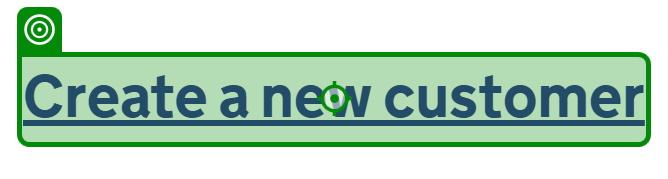
Workflow: Create New Customer

Step 1: click on the link in window 'Home - Rural Payments' (msedge.exe)

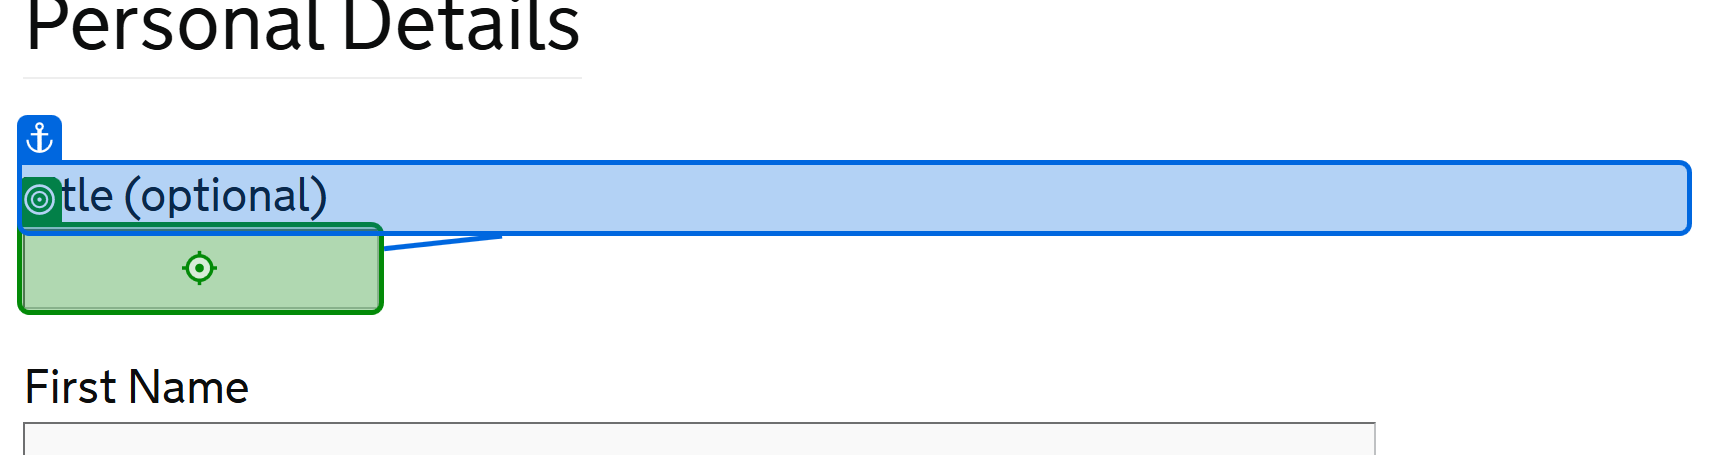
Step 2: type "[in_dictFormDetails("Title")]" into the text box 'title' in window 'New customer registration - Rural Payments' (msedge.exe)

Step 3: type "[in_dictFormDetails("FirstName")]" into the text box 'firstname' in window 'New customer registration - Rural Payments' (msedge.exe) (no picture)

Step 4 [then]: type "[in_dictFormDetails("MiddleNames")]" into the text box 'middlename' in window 'New customer registration - Rural Payments' (msedge.exe) (no picture)

Step 5: type "[in_dictFormDetails("LastName")]" into the text box 'lastname' in window 'New customer registration - Rural Payments' (msedge.exe) (no picture)

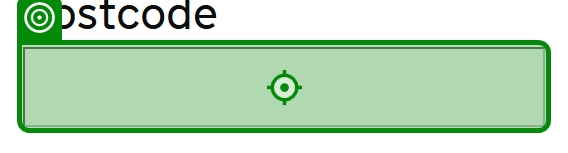
Step 6: type "[in_dictFormDetails("HomeAddressPostcode")]" into the text box 'Postcode' in window 'New customer registration - Rural Payments' (msedge.exe)

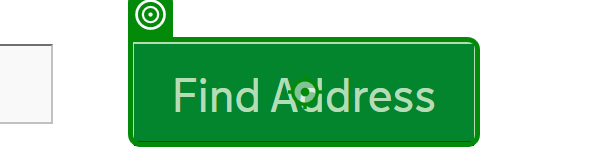
Step 7: click on the button in window 'New customer registration - Rural Payments' (msedge.exe)

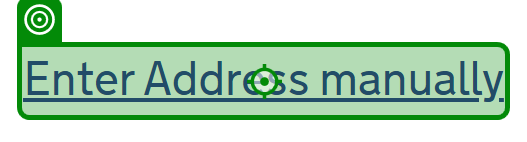
Step 8: click on the link in window 'New customer registration - Rural Payments' (msedge.exe)

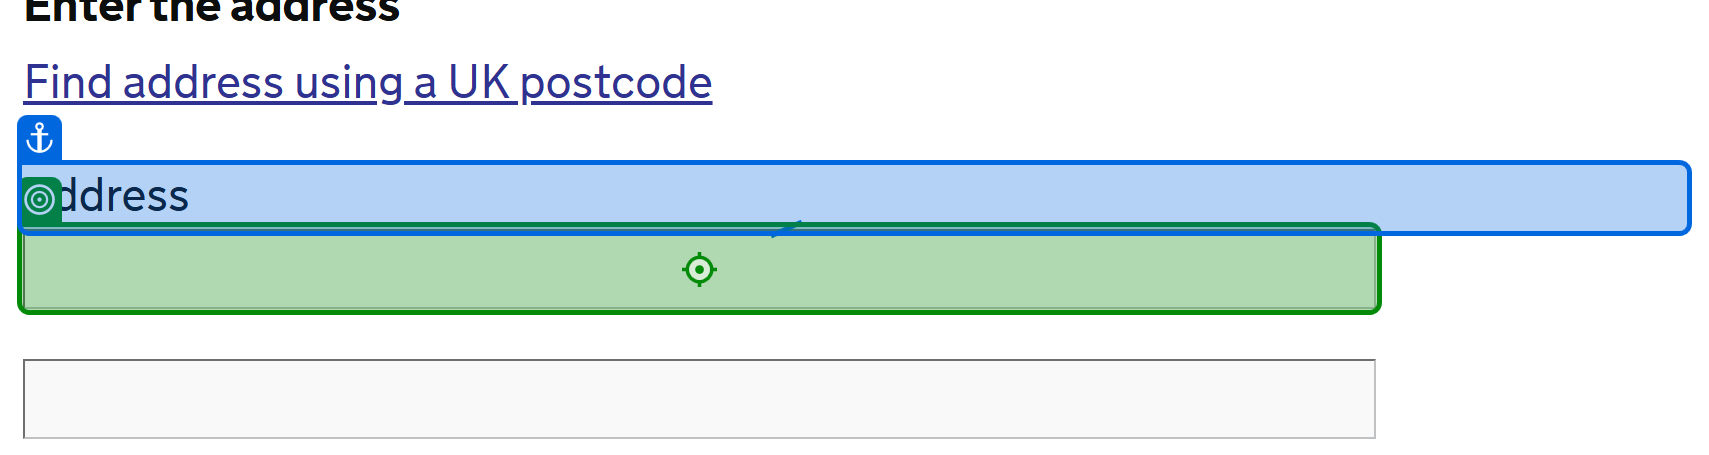
Step 9: type "[in_dictFormDetails("HomeAddressLine1")]" into the text box in window 'New customer registration - Rural Payments' (msedge.exe)

Step 10 [then]: type "[in_dictFormDetails("HomeAddressLine2")]" into the text box in window 'New customer registration - Rural Payments' (msedge.exe) (same screen as step 9)

Step 11 [then]: type "[in_dictFormDetails("HomeAddressLine3")]" into the text box in window 'New customer registration - Rural Payments' (msedge.exe) (same screen as step 9)

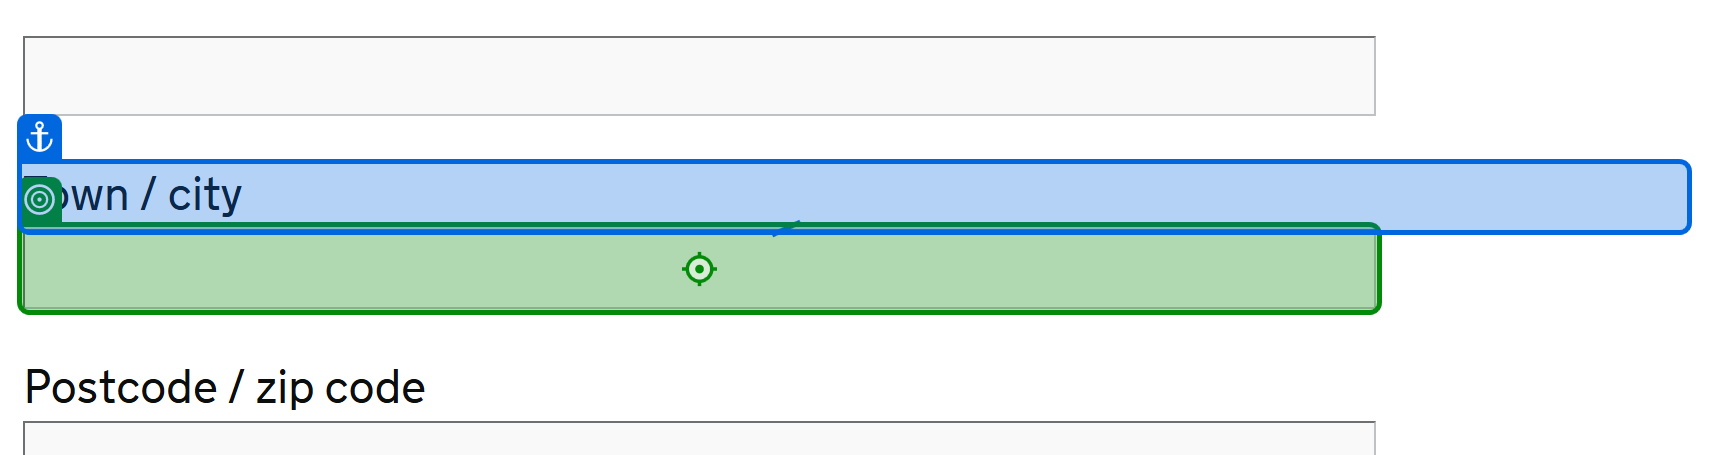
Step 12: type "[in_dictFormDetails("HomeAddressTownOrCity")]" into the text box 'town' in window 'New customer registration - Rural Payments' (msedge.exe)

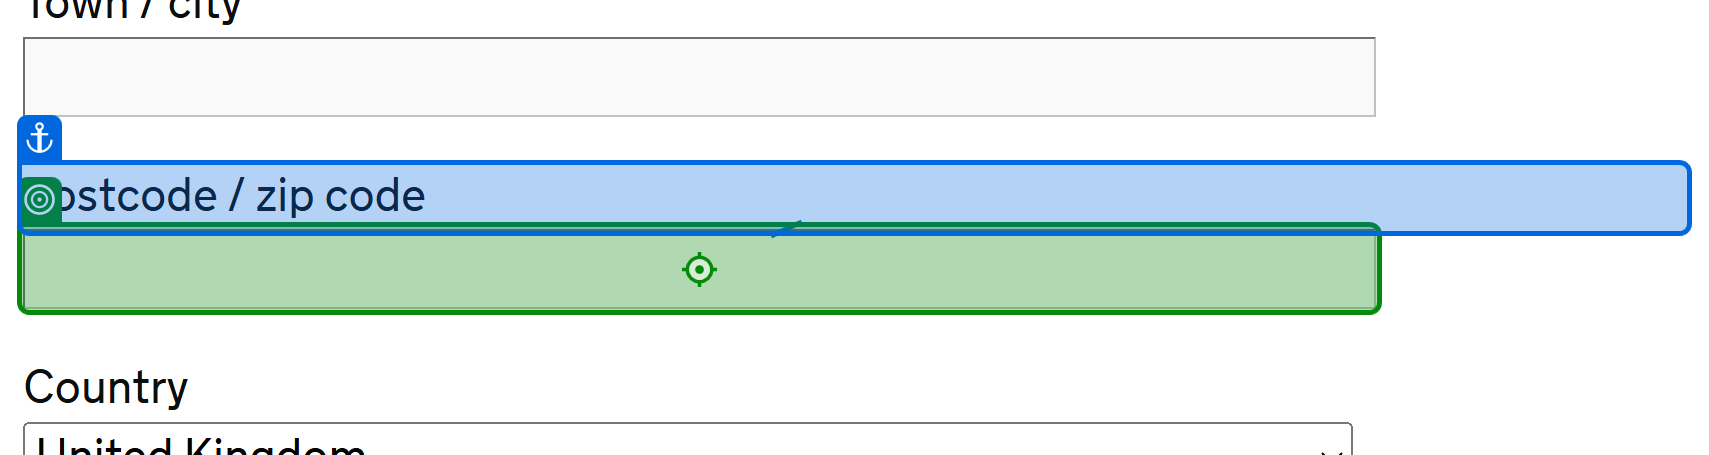
Step 13: type "[in_dictFormDetails("HomeAddressPostcode")]" into the text box in window 'New customer registration - Rural Payments' (msedge.exe)

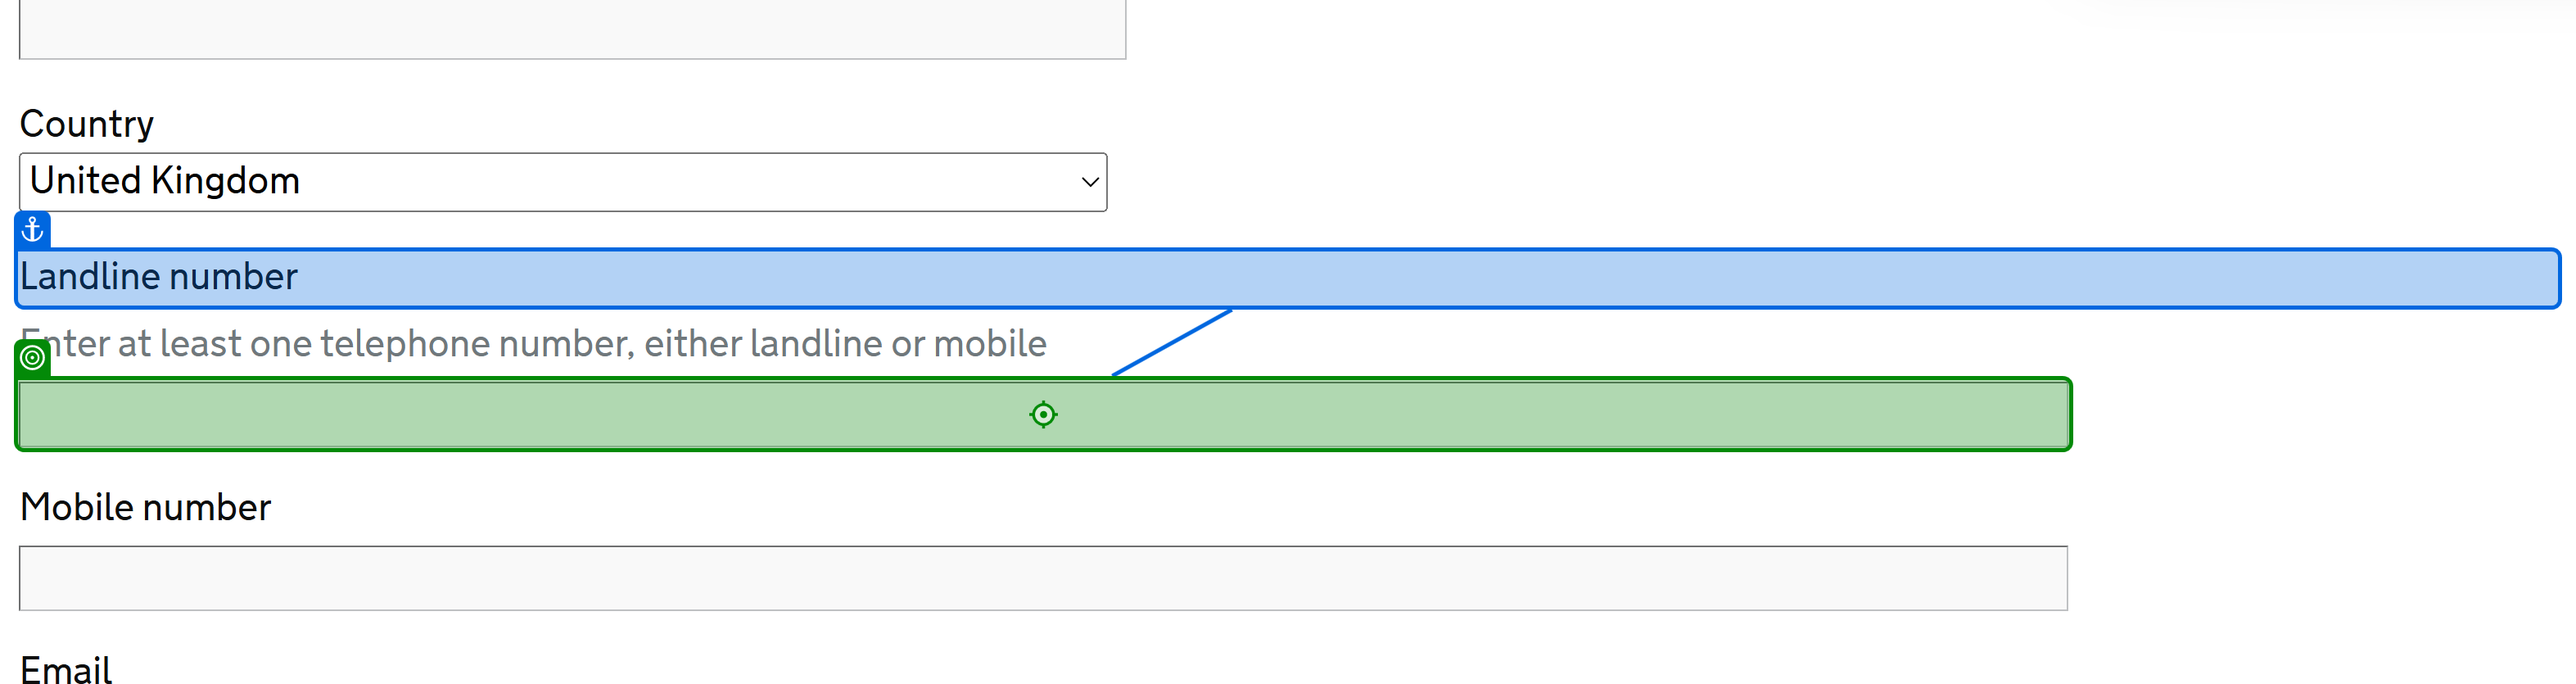
Step 14 [then]: type "[in_dictFormDetails("Landline")]" into the text box 'landlinenumber' in window 'New customer registration - Rural Payments' (msedge.exe)

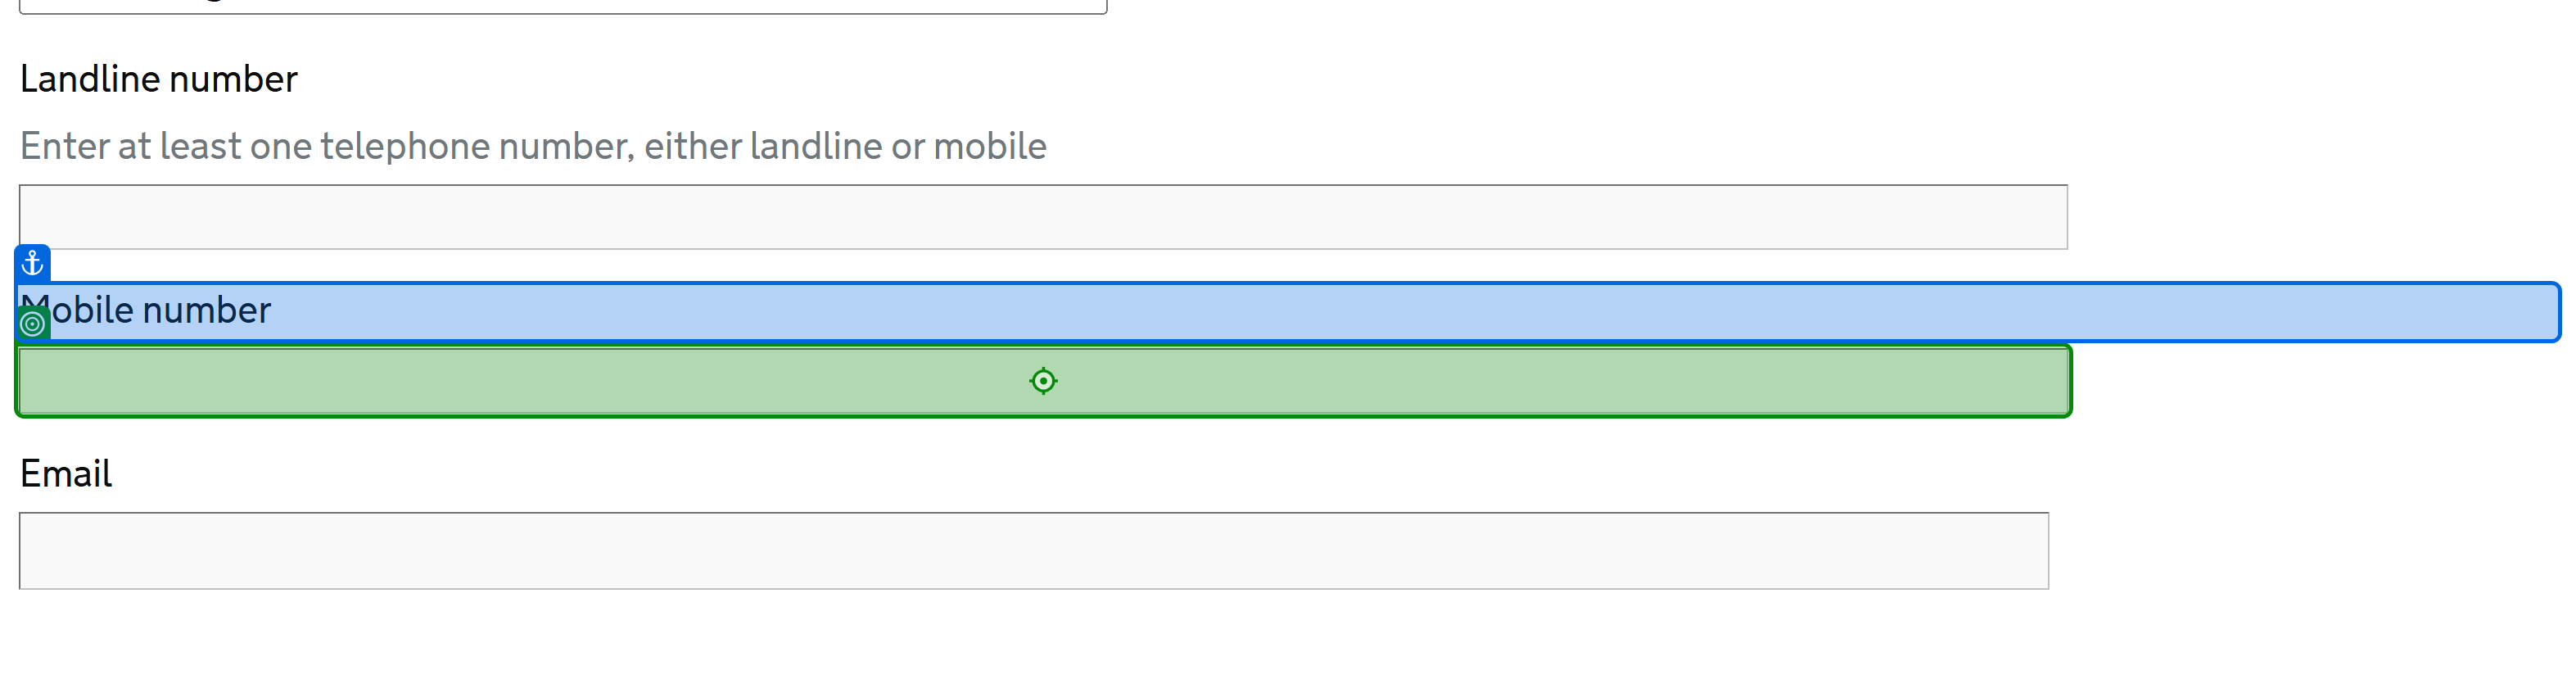
Step 15 [then]: type "[in_dictFormDetails("Mobile")]" into the text box 'mobilenumber' in window 'New customer registration - Rural Payments' (msedge.exe)

Step 16: type "[in_dictFormDetails("Email")]" into the text box 'email' in window 'New customer registration - Rural Payments' (msedge.exe) (no picture)

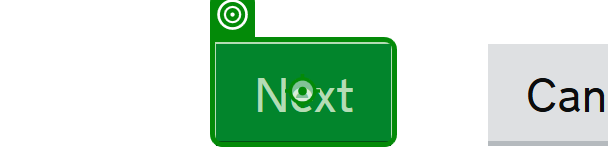
Step 17: click on the button in window 'New customer registration - Rural Payments' (msedge.exe)

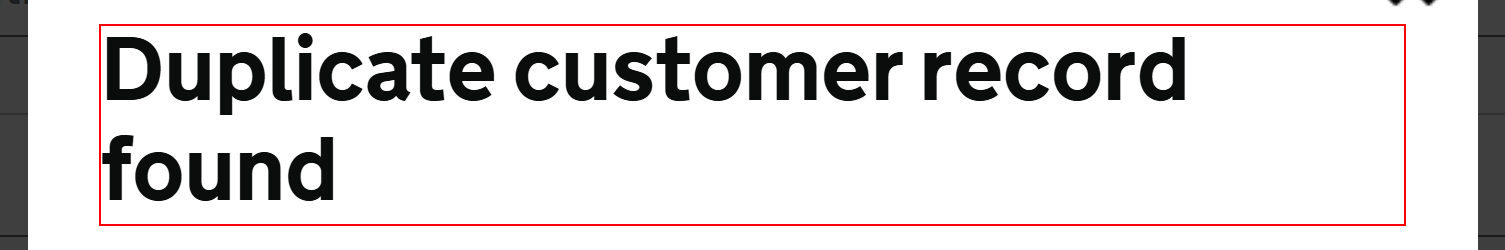
Step 18: Find element - duplicate customer on the heading in window 'New customer registration - Rural Payments' (msedge.exe)

Step 19: click on the button in window 'New customer registration - Rural Payments' (msedge.exe) (no picture)

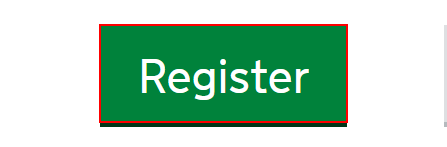
Step 20: Find Element - register button on the button in window 'security-questions - Rural Payments' (msedge.exe)

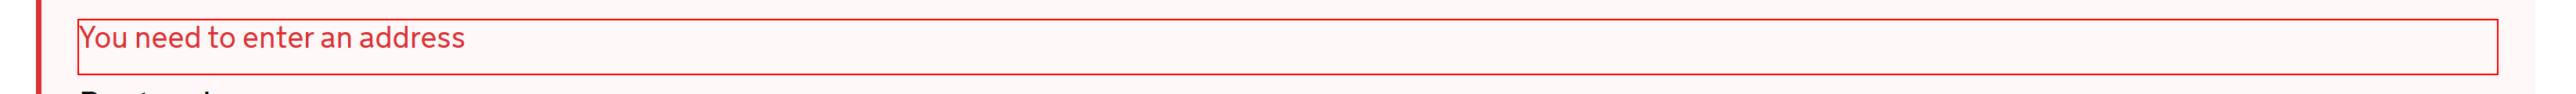
Step 21: Find Element - validation message on the element in window 'New customer registration - Rural Payments' (msedge.exe)

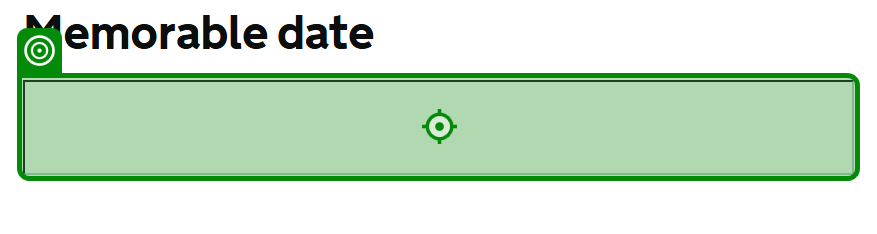
Step 22 [then]: type "[in_dictFormDetails("MemorableDate")]" into the text box in window 'security-questions - Rural Payments' (msedge.exe)

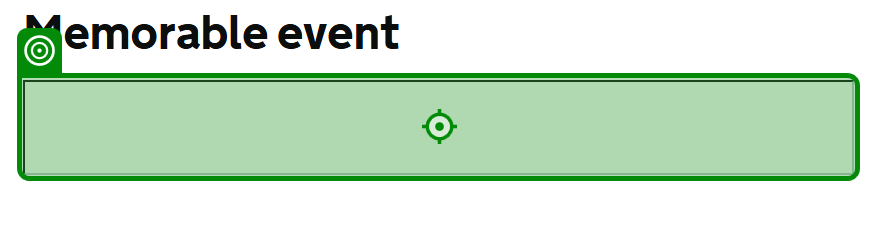
Step 23: type "[in_dictFormDetails("MemorableEvent")]" into the text box in window 'security-questions - Rural Payments' (msedge.exe)

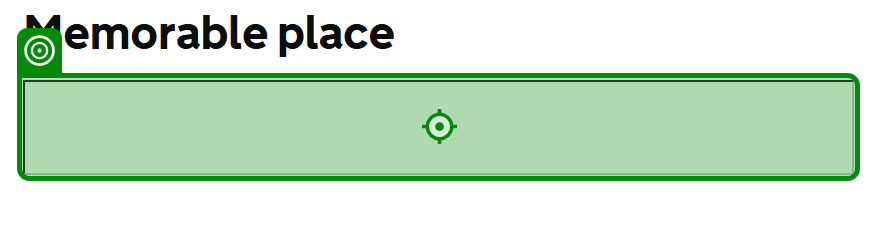
Step 24: type "[in_dictFormDetails("MemorableLocation")]" into the text box in window 'security-questions - Rural Payments' (msedge.exe)

Step 25: click on the button in window 'New customer registration - Rural Payments' (msedge.exe) (same screen as step 17)

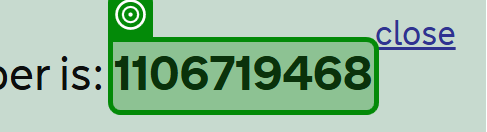
Step 26: get-text from the text in window 'Home - Rural Payments' (msedge.exe)
